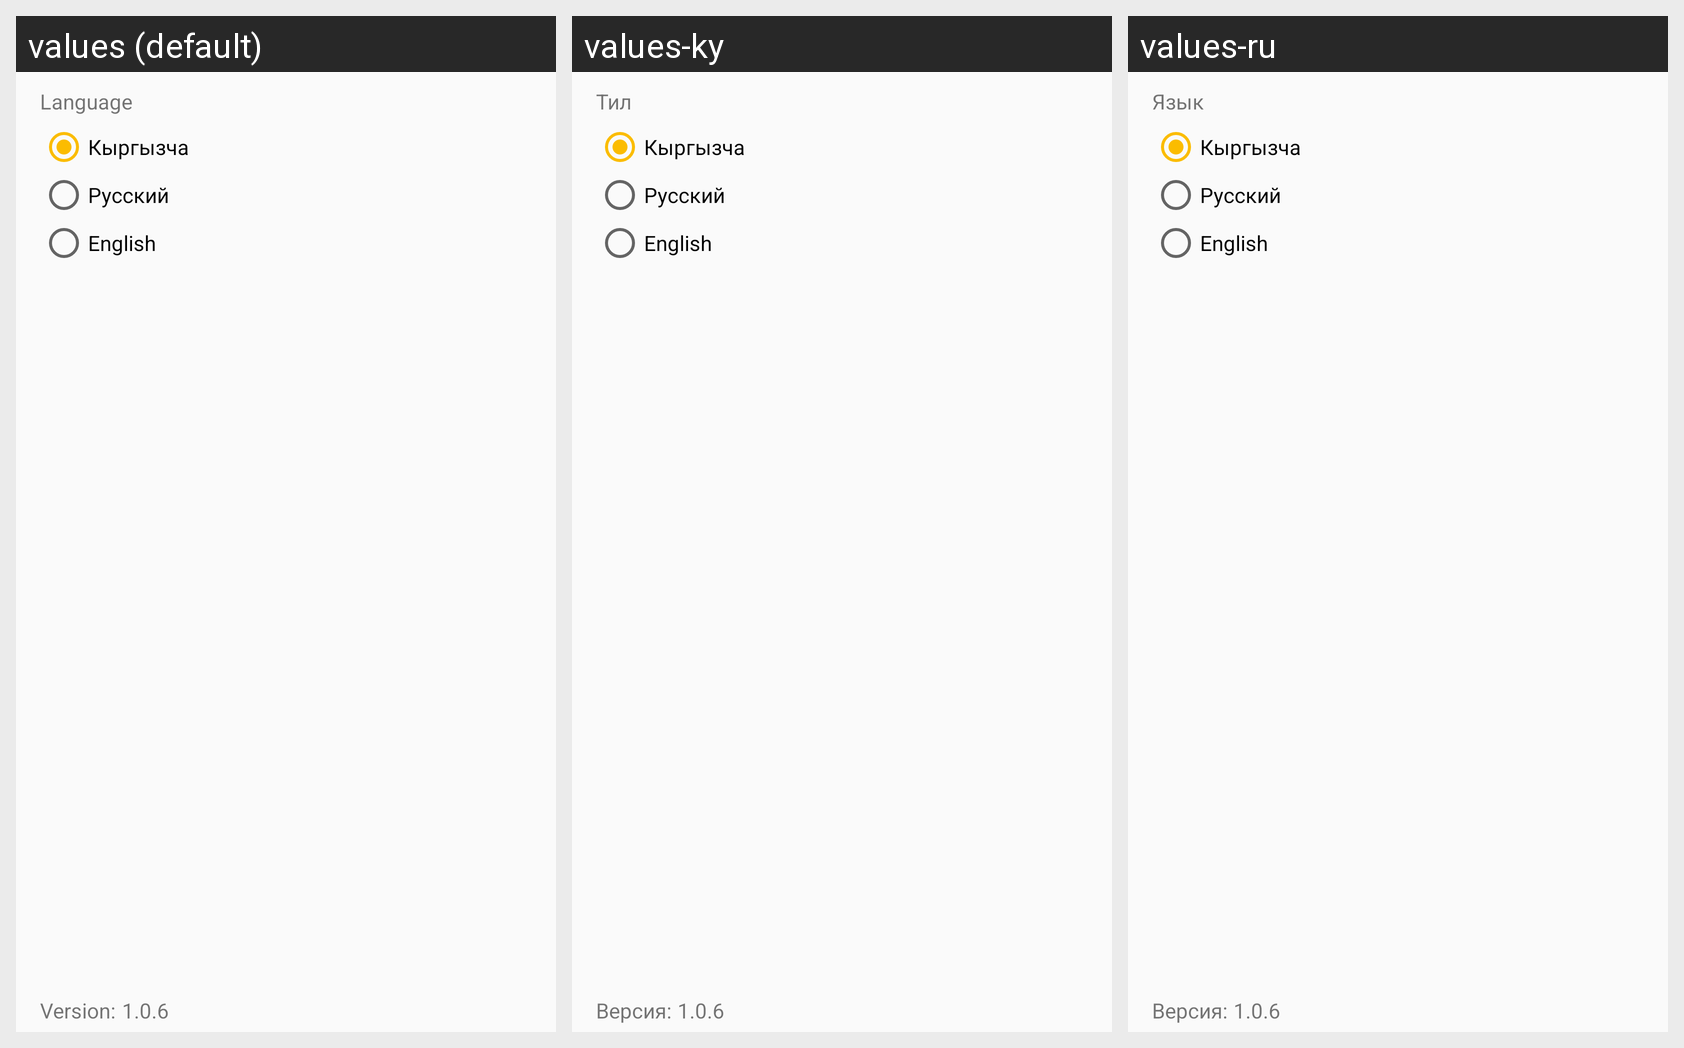

For this localized Android screen grid, give each drawn string resource with its value in every locale shown.
Android screen res/layout/activity_settings.xml rendered under 3 locales, left to right: values (default), values-ky, values-ru. Device: Nexus 5 (rendered at 1080×1920; each locale shown at half size, 540×960, under a caption strip naming it); theme AppTheme.
Strings drawn on this screen, with the default value and each locale's value (text and hints the layout hard-codes, and strings that could not be matched under every locale, appear in the picture but are not listed):

lang
  values: Language
  values-ky: Тил
  values-ru: Язык

lang_ky
  values: Кыргызча
  values-ky: Кыргызча
  values-ru: Кыргызча

lang_ru
  values: Русский
  values-ky: Русский
  values-ru: Русский

lang_en
  values: English
  values-ky: English
  values-ru: English

version
  values: Version:
  values-ky: Версия:
  values-ru: Версия:
